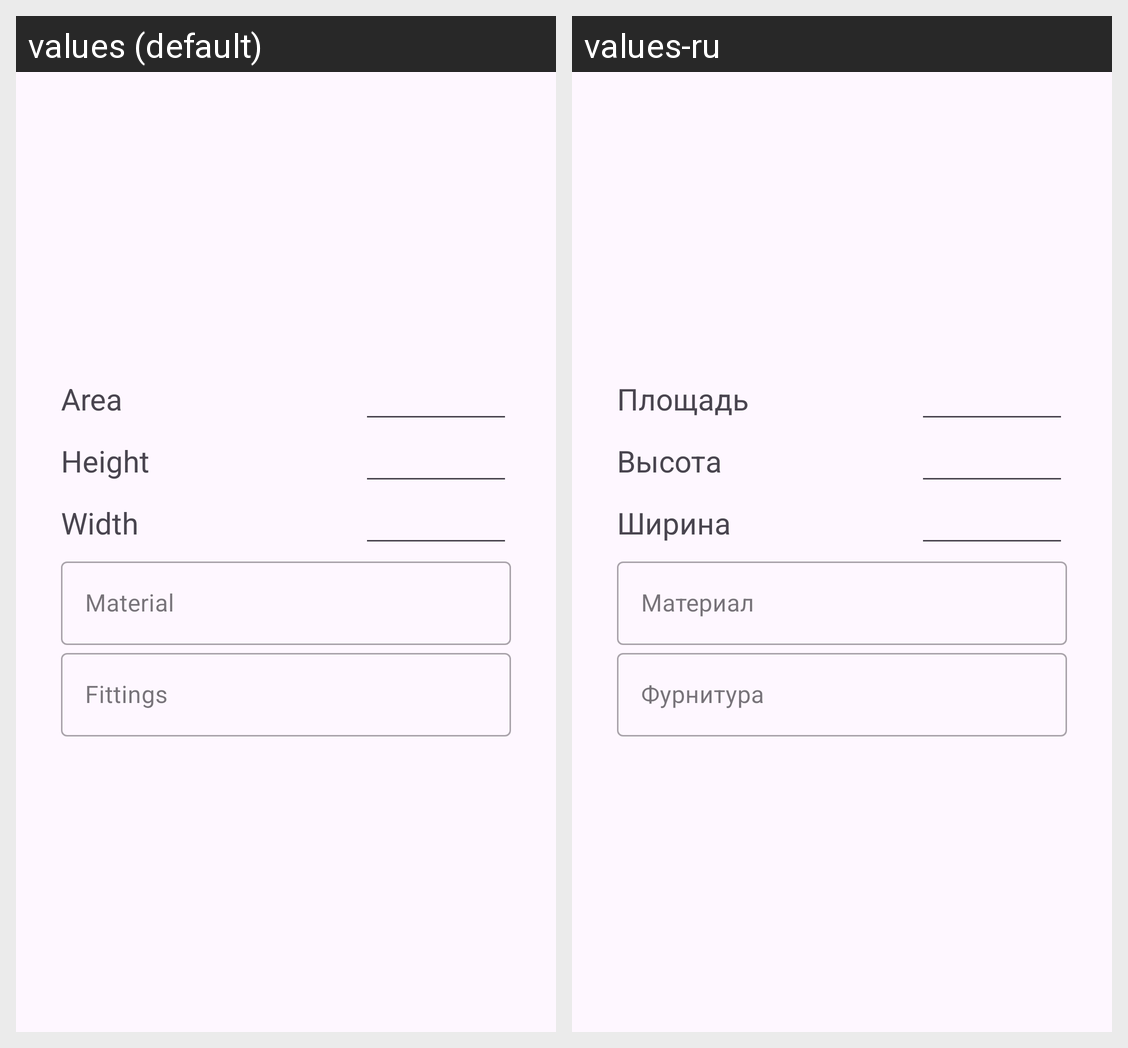

Translations of the strings shown on this Android screen, per locale in the grid:
Android screen res/layout/door_calculation_view.xml rendered under 2 locales, left to right: values (default), values-ru. Device: Nexus 5 (rendered at 1080×1920; each locale shown at half size, 540×960, under a caption strip naming it); theme Theme.Measurer.
Strings drawn on this screen, with the default value and each locale's value (text and hints the layout hard-codes, and strings that could not be matched under every locale, appear in the picture but are not listed):

area
  values: Area
  values-ru: Площадь

height
  values: Height
  values-ru: Высота

width
  values: Width
  values-ru: Ширина

material
  values: Material
  values-ru: Материал

fittings
  values: Fittings
  values-ru: Фурнитура
